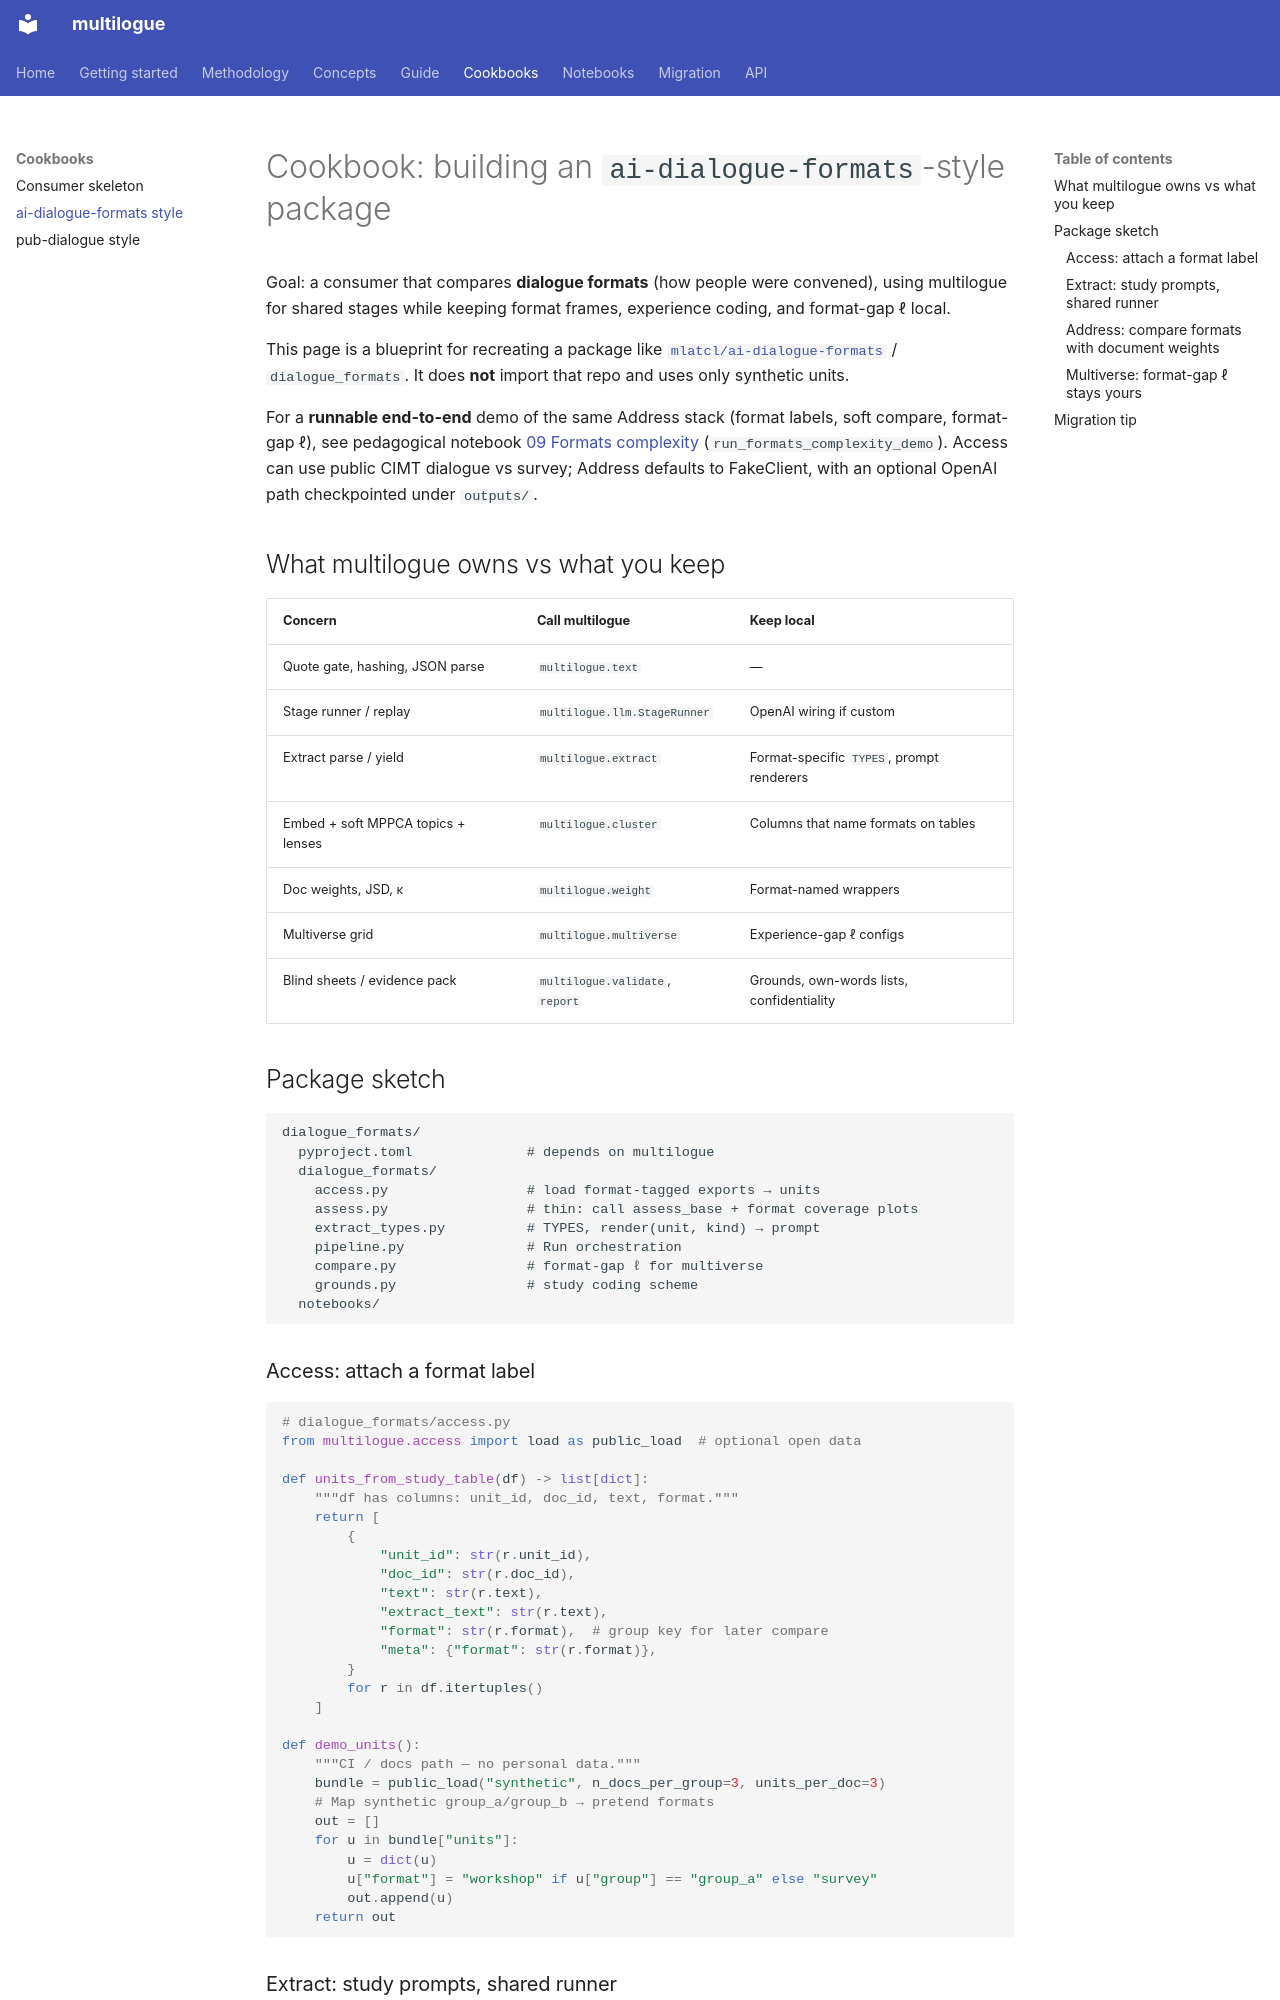

repository: mlatcl/multilogue · page: cookbooks/ai-dialogue-formats/index.html · generator: mkdocs

# Cookbook: building an `ai-dialogue-formats`-style package

Goal: a consumer that compares **dialogue formats** (how people were convened), using multilogue for shared stages while keeping format frames, experience coding, and format-gap ℓ local.

This page is a blueprint for recreating a package like [`mlatcl/ai-dialogue-formats`](https://github.com/mlatcl/ai-dialogue-formats) / `dialogue_formats`. It does **not** import that repo and uses only synthetic units.

For a **runnable end-to-end** demo of the same Address stack (format labels, soft compare, format-gap ℓ), see pedagogical notebook [09 Formats complexity](https://colab.research.google.com/github/mlatcl/multilogue/blob/main/notebooks/09_formats_complexity.ipynb) (`run_formats_complexity_demo`). Access can use public CIMT dialogue vs survey; Address defaults to FakeClient, with an optional OpenAI path checkpointed under `outputs/`.

## What multilogue owns vs what you keep

| Concern | Call multilogue | Keep local |
|---------|-----------------|------------|
| Quote gate, hashing, JSON parse | `multilogue.text` | — |
| Stage runner / replay | `multilogue.llm.StageRunner` | OpenAI wiring if custom |
| Extract parse / yield | `multilogue.extract` | Format-specific `TYPES`, prompt renderers |
| Embed + soft MPPCA topics + lenses | `multilogue.cluster` | Columns that name formats on tables |
| Doc weights, JSD, κ | `multilogue.weight` | Format-named wrappers |
| Multiverse grid | `multilogue.multiverse` | Experience-gap ℓ configs |
| Blind sheets / evidence pack | `multilogue.validate`, `report` | Grounds, own-words lists, confidentiality |

## Package sketch

```text
dialogue_formats/
  pyproject.toml              # depends on multilogue
  dialogue_formats/
    access.py                 # load format-tagged exports → units
    assess.py                 # thin: call assess_base + format coverage plots
    extract_types.py          # TYPES, render(unit, kind) → prompt
    pipeline.py               # Run orchestration
    compare.py                # format-gap ℓ for multiverse
    grounds.py                # study coding scheme
  notebooks/
```
